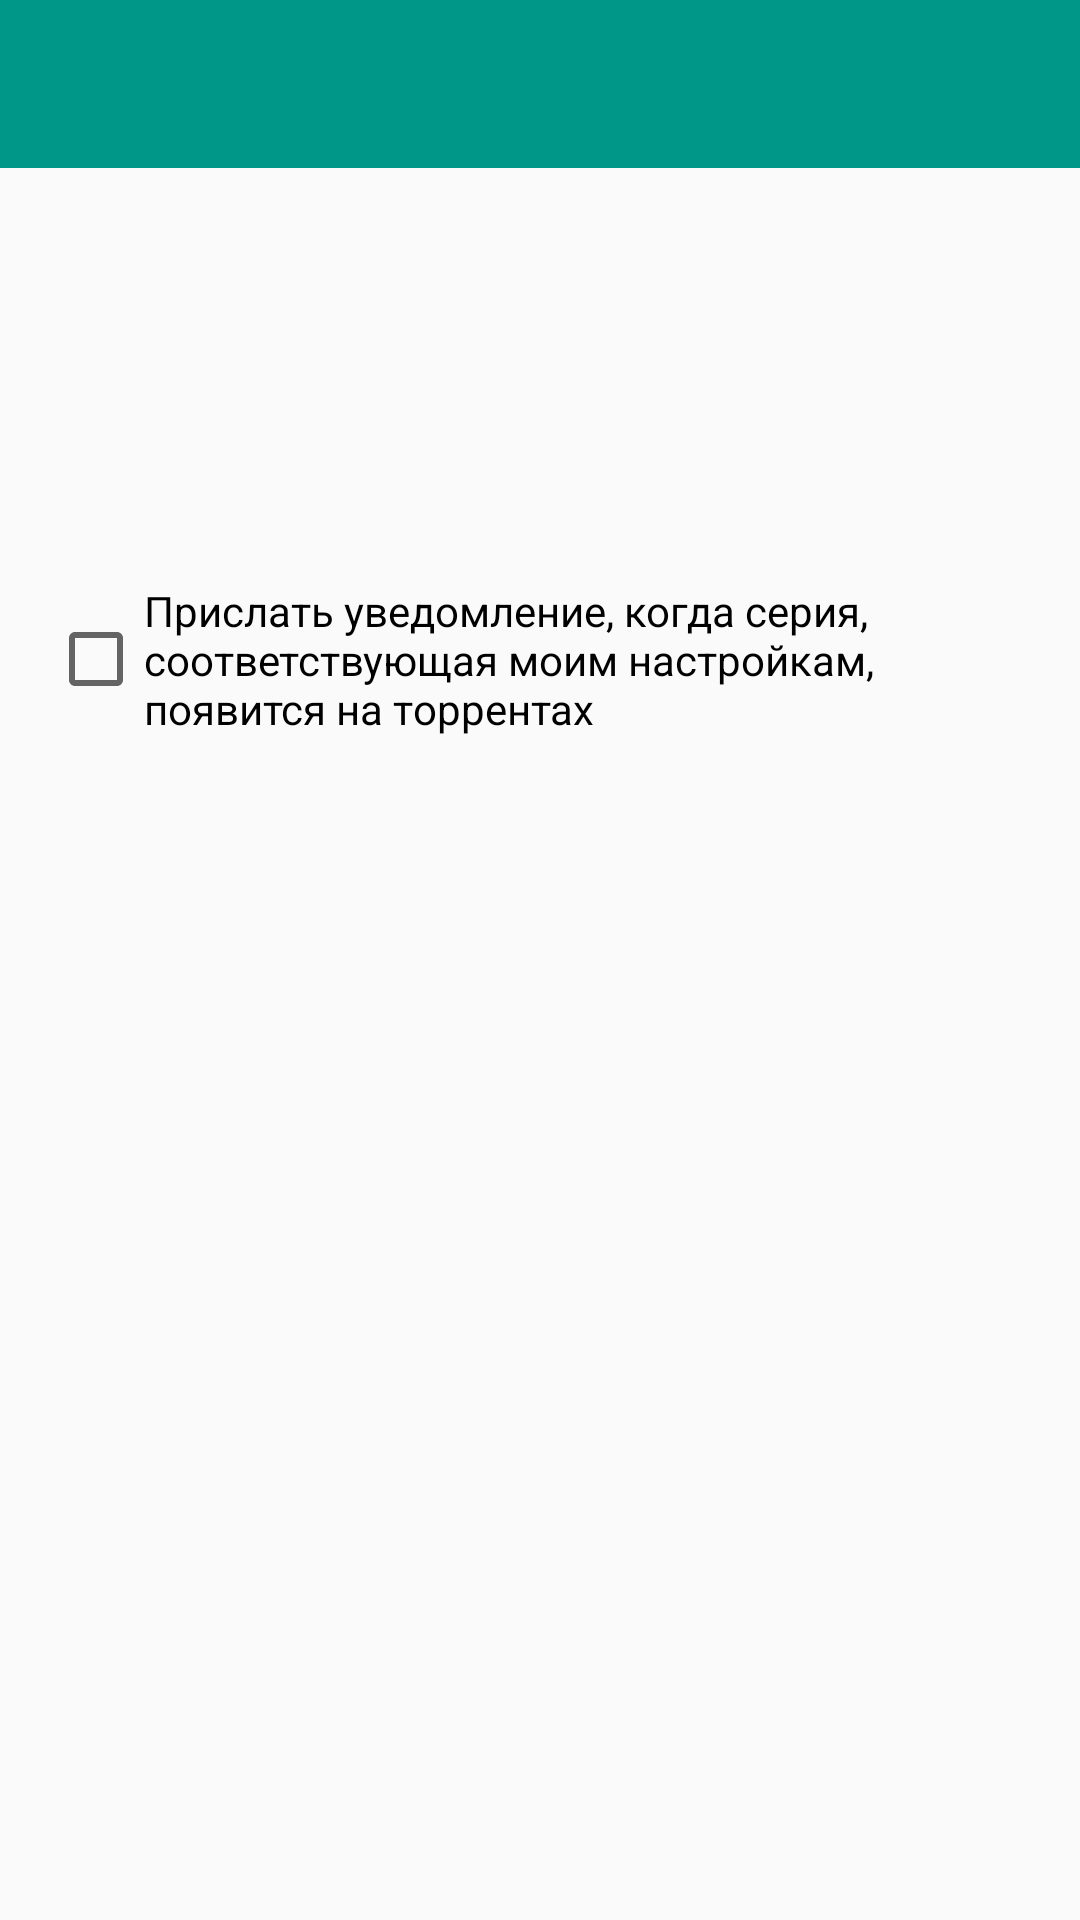

Layout XML and referenced resources for this Android screen:
<!-- AndroidManifest.xml: application theme AppTheme -->
<!-- res/layout/activity_edit_serial.xml -->
<?xml version="1.0" encoding="utf-8"?>
<android.support.v4.widget.DrawerLayout xmlns:android="http://schemas.android.com/apk/res/android"
                                        xmlns:tools="http://schemas.android.com/tools"
                                        xmlns:app="http://schemas.android.com/apk/res-auto"
                                        android:id="@+id/drawer"
                                        android:layout_width="match_parent"
                                        android:layout_height="match_parent"
                                        android:fitsSystemWindows="true"
                                        >

    <LinearLayout
            android:layout_height="match_parent"
            android:layout_width="match_parent"
            android:orientation="vertical"
            >

        <android.support.v7.widget.Toolbar
                xmlns:android="http://schemas.android.com/apk/res/android"
                xmlns:app="http://schemas.android.com/apk/res-auto"
                android:id="@+id/toolbar"
                android:layout_width="match_parent"
                android:layout_height="?attr/actionBarSize"
                android:background="@color/PrimaryColor"
                android:minHeight="?attr/actionBarSize"
                app:contentInsetLeft="64dp"
                app:contentInsetStart="64dp"
                app:theme="@style/ThemeOverlay.AppCompat.Dark.ActionBar"
                app:popupTheme="@style/ThemeOverlay.AppCompat.Light"/>
        <ScrollView
                android:layout_width="match_parent"
                android:layout_height="match_parent"
                >


            <RelativeLayout android:layout_width="match_parent" android:layout_height="wrap_content"
                            android:padding="16dp"
                            android:id="@+id/relativeLayout">

                <android.support.design.widget.TextInputLayout
                        android:layout_width="match_parent"
                        android:layout_height="wrap_content"
                        android:id="@+id/view"
                        android:paddingBottom="16dp"
                        >

                </android.support.design.widget.TextInputLayout>


                <android.support.design.widget.TextInputLayout
                        android:layout_width="match_parent"
                        android:layout_height="wrap_content" android:layout_below="@+id/view"
                        android:layout_alignParentLeft="true" android:layout_alignParentStart="true" android:id="@+id/view2"
                        android:paddingBottom="16dp">

                </android.support.design.widget.TextInputLayout>


                <LinearLayout android:layout_width="match_parent" android:layout_height="wrap_content"
                        android:id="@+id/setnumbers" android:layout_below="@+id/view2" android:paddingBottom="16dp">

                <android.support.design.widget.TextInputLayout
                        android:layout_width="match_parent"
                        android:layout_height="wrap_content"
                        android:id="@+id/view3"
                        android:layout_weight="1">
                </android.support.design.widget.TextInputLayout>
                <android.support.design.widget.TextInputLayout
                        android:layout_width="match_parent"
                        android:layout_height="wrap_content"
                        android:id="@+id/view4"
                        android:layout_weight="1">

                </android.support.design.widget.TextInputLayout>

                </LinearLayout>



                <android.support.design.widget.TextInputLayout
                        android:layout_width="match_parent"
                        android:layout_height="wrap_content" android:layout_below="@+id/setnumbers"
                        android:layout_alignParentLeft="true" android:layout_alignParentStart="true" android:id="@+id/othergroops"
                        android:paddingBottom="16dp"
                        android:paddingTop="16dp">

                </android.support.design.widget.TextInputLayout>


                <android.support.design.widget.TextInputLayout
                        android:layout_width="match_parent"
                        android:layout_height="wrap_content" android:layout_below="@+id/othergroops"
                        android:layout_alignParentLeft="true" android:layout_alignParentStart="true" android:id="@+id/image_url"
                        android:paddingBottom="16dp"
                        android:paddingTop="16dp">

                </android.support.design.widget.TextInputLayout>

                     <CheckBox
                        android:layout_width="wrap_content"
                        android:layout_height="wrap_content"
                        android:text="Прислать уведомление, когда серия, соответствующая моим настройкам, появится на торрентах"
                        android:id="@+id/notification" android:layout_below="@+id/image_url"
                        android:layout_alignParentLeft="true" android:layout_alignParentStart="true"
                        android:layout_marginTop="10dp"
                        android:checked="false"/>


            </RelativeLayout>

        </ScrollView>
    </LinearLayout>
</android.support.v4.widget.DrawerLayout>
<!-- resources referenced by this layout -->
<resources>
  <color name="PrimaryColor">#009688</color>
  <style name="AppTheme" parent="Theme.AppCompat.Light.NoActionBar">
          <item name="android:colorPrimary">@color/PrimaryColor</item>
          <item name="android:colorPrimaryDark">@color/PrimaryDarkColor</item>
          <item name="android:statusBarColor">@color/PrimaryDarkColor</item>
          
      </style>
  <color name="PrimaryDarkColor">#00796b</color>
</resources>
